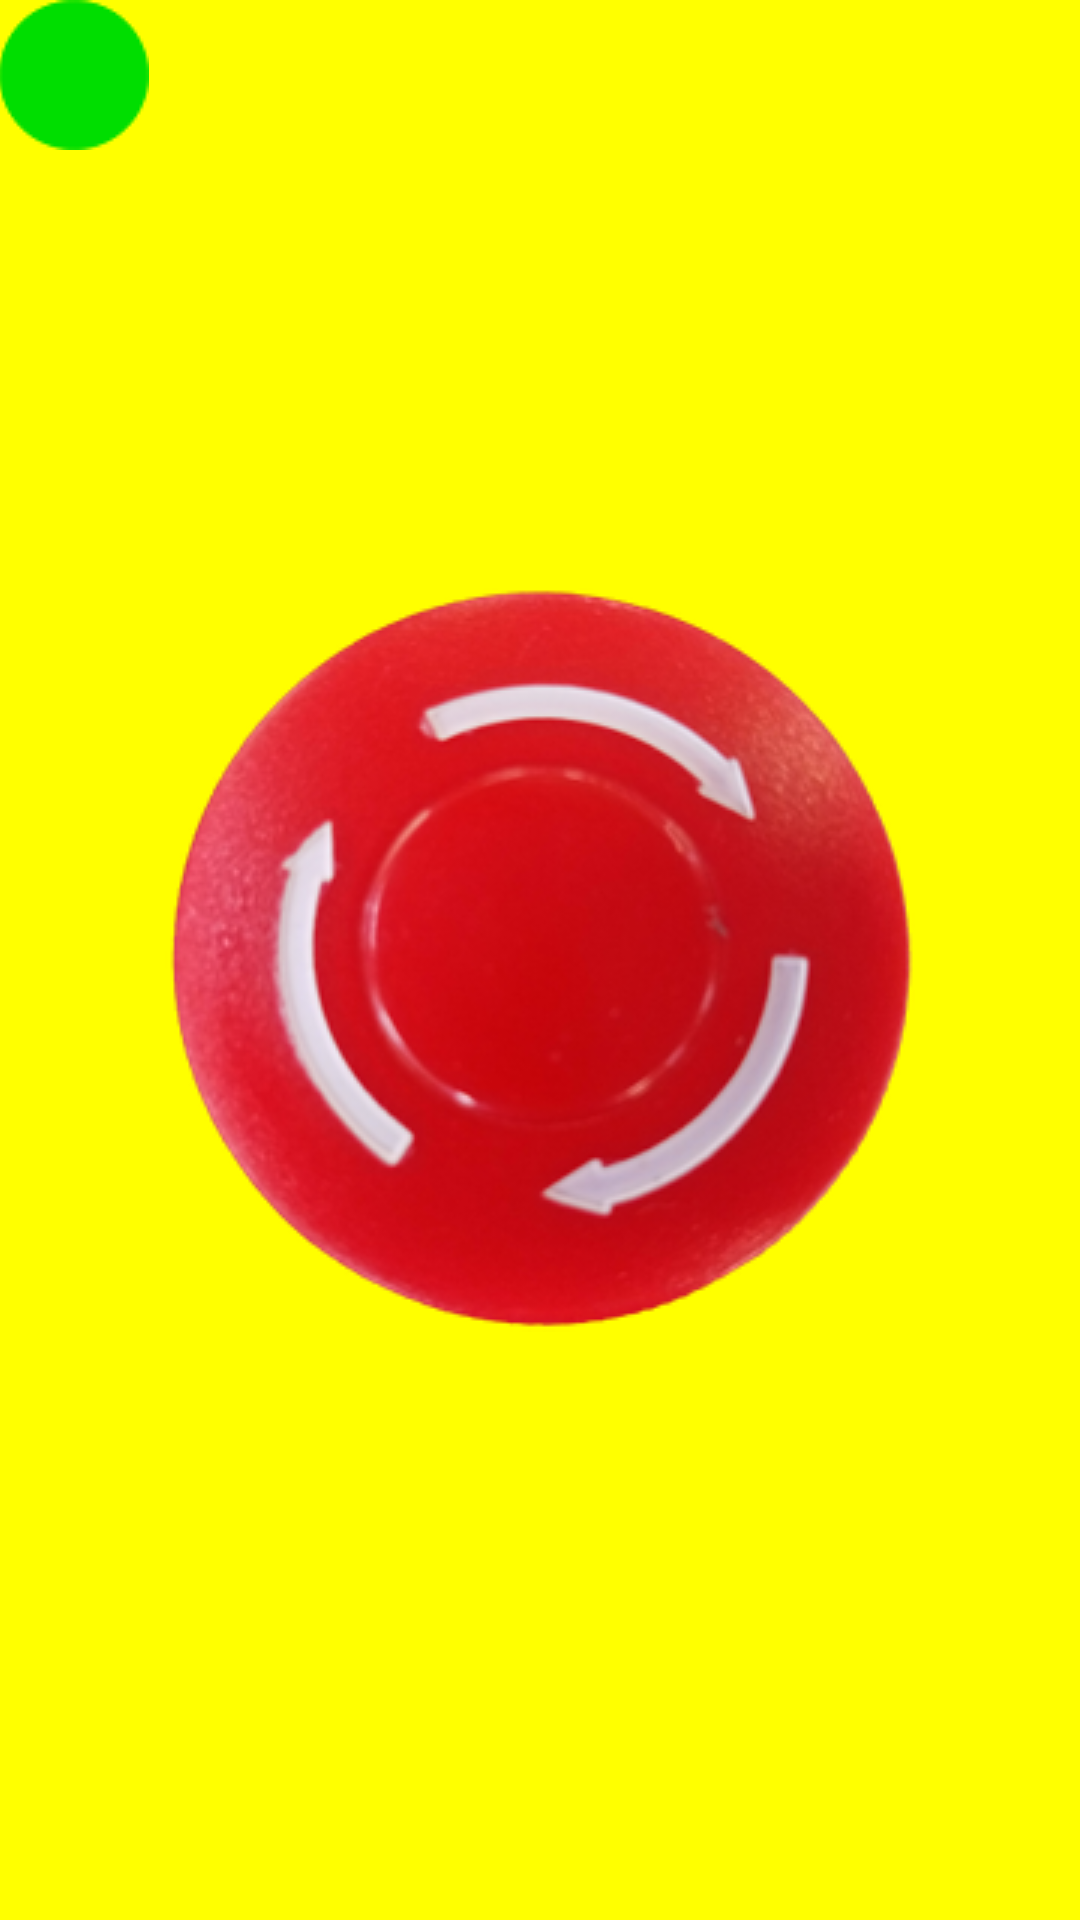

Layout XML and referenced resources for this Android screen:
<!-- AndroidManifest.xml: application theme AppTheme -->
<!-- res/layout/activity_main.xml -->
<?xml version="1.0" encoding="utf-8"?>
<RelativeLayout xmlns:android="http://schemas.android.com/apk/res/android"
    xmlns:app="http://schemas.android.com/apk/res-auto"
    xmlns:tools="http://schemas.android.com/tools"
    android:id="@+id/activity_main"
    android:layout_width="match_parent"
    android:layout_height="match_parent"
    android:paddingBottom="@dimen/activity_vertical_margin"
    android:paddingLeft="@dimen/activity_horizontal_margin"
    android:paddingRight="@dimen/activity_horizontal_margin"
    android:paddingTop="@dimen/activity_vertical_margin"
    android:background="#ffff00"
    tools:context="com.example.levi.rose_stop.com.github.ROS_E_Stop.MainActivity"
    android:keepScreenOn="true">


    <ImageButton android:id="@+id/red_button"
        android:src="@drawable/red_button_7"
        android:background="@android:color/transparent"
        android:elevation="0dp"
        android:cropToPadding="false"
        app:srcCompat="@drawable/red_button_7"
        android:layout_width="wrap_content"
        android:layout_height="wrap_content"
        android:layout_centerHorizontal="true"
        android:layout_centerVertical="true" />

    <ImageView
        android:layout_width="wrap_content"
        android:layout_height="wrap_content"
        android:src="@drawable/green_circle"
        android:layout_alignParentTop="true"
        android:layout_alignParentLeft="true"
        android:id="@+id/connectionImage" />

</RelativeLayout>
<!-- resources referenced by this layout -->
<resources>
  <!-- drawable green_circle: png bitmap (drawable, 825 bytes) -->
  <!-- drawable red_button_7: png bitmap (drawable, 78065 bytes) -->
  <style name="AppTheme" parent="@android:style/Theme.Holo">
          
          <item name="colorPrimary">@color/colorPrimary</item>
          <item name="colorPrimaryDark">@color/colorPrimaryDark</item>
          <item name="colorAccent">@color/colorAccent</item>
          <item name="android:icon">@drawable/ros_logo</item>
          <item name="android:actionOverflowButtonStyle">@style/MyActionButtonOverflow</item>
      </style>
  <!-- drawable ros_logo: png bitmap (drawable-hdpi, 507 bytes) -->
  <style name="MyActionButtonOverflow" parent="android:style/Widget.Holo.Light.ActionButton.Overflow">
          <item name="android:src">@drawable/more_options</item>
      </style>
  <!-- drawable more_options: png bitmap (drawable-hdpi, 416 bytes) -->
  <!-- not gathered from this repository: default colours our renderer supplied (Android Studio template values) -->
  <color name="colorPrimary">#FF6200EE</color>
  <color name="colorPrimaryDark">#FF3700B3</color>
  <color name="colorAccent">#FF03DAC5</color>
</resources>
